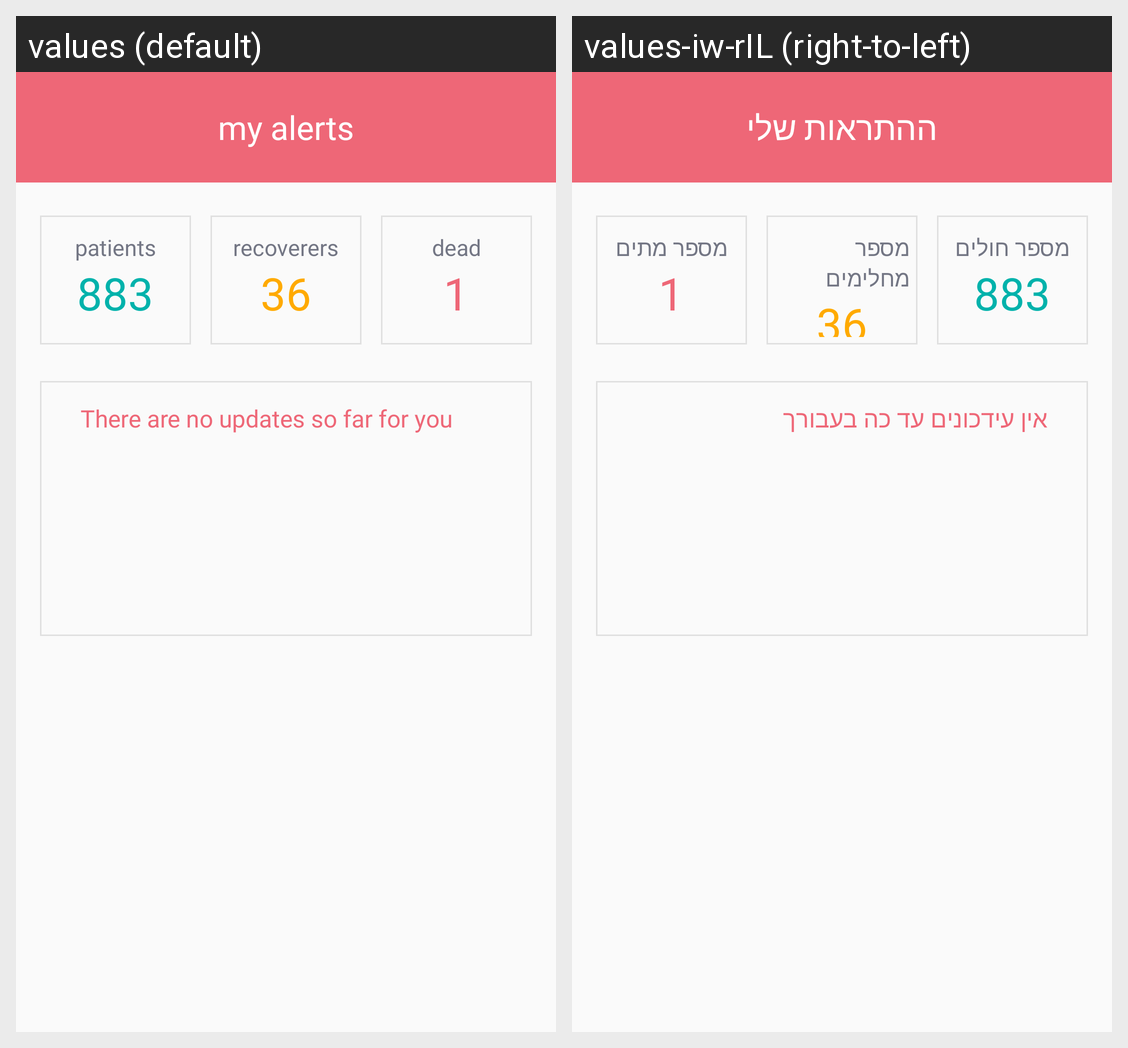

For this localized Android screen grid, give each drawn string resource with its value in every locale shown.
Android screen res/layout/fragment_alerts.xml rendered under 2 locales, left to right: values (default), values-iw-rIL (right-to-left). Device: Nexus 5 (rendered at 1080×1920; each locale shown at half size, 540×960, under a caption strip naming it); theme AppTheme.
Strings drawn on this screen, with the default value and each locale's value (text and hints the layout hard-codes, and strings that could not be matched under every locale, appear in the picture but are not listed):

my_alerts
  values: my alerts
  values-iw-rIL: ההתראות שלי

number_of_patients
  values: patients
  values-iw-rIL: מספר חולים

number_of_recoverers
  values: recoverers
  values-iw-rIL: מספר מחלימים

number_of_dead
  values: dead
  values-iw-rIL: מספר מתים

no_alerts
  values: There are no updates so far for you
  values-iw-rIL: אין עידכונים עד כה בעבורך
